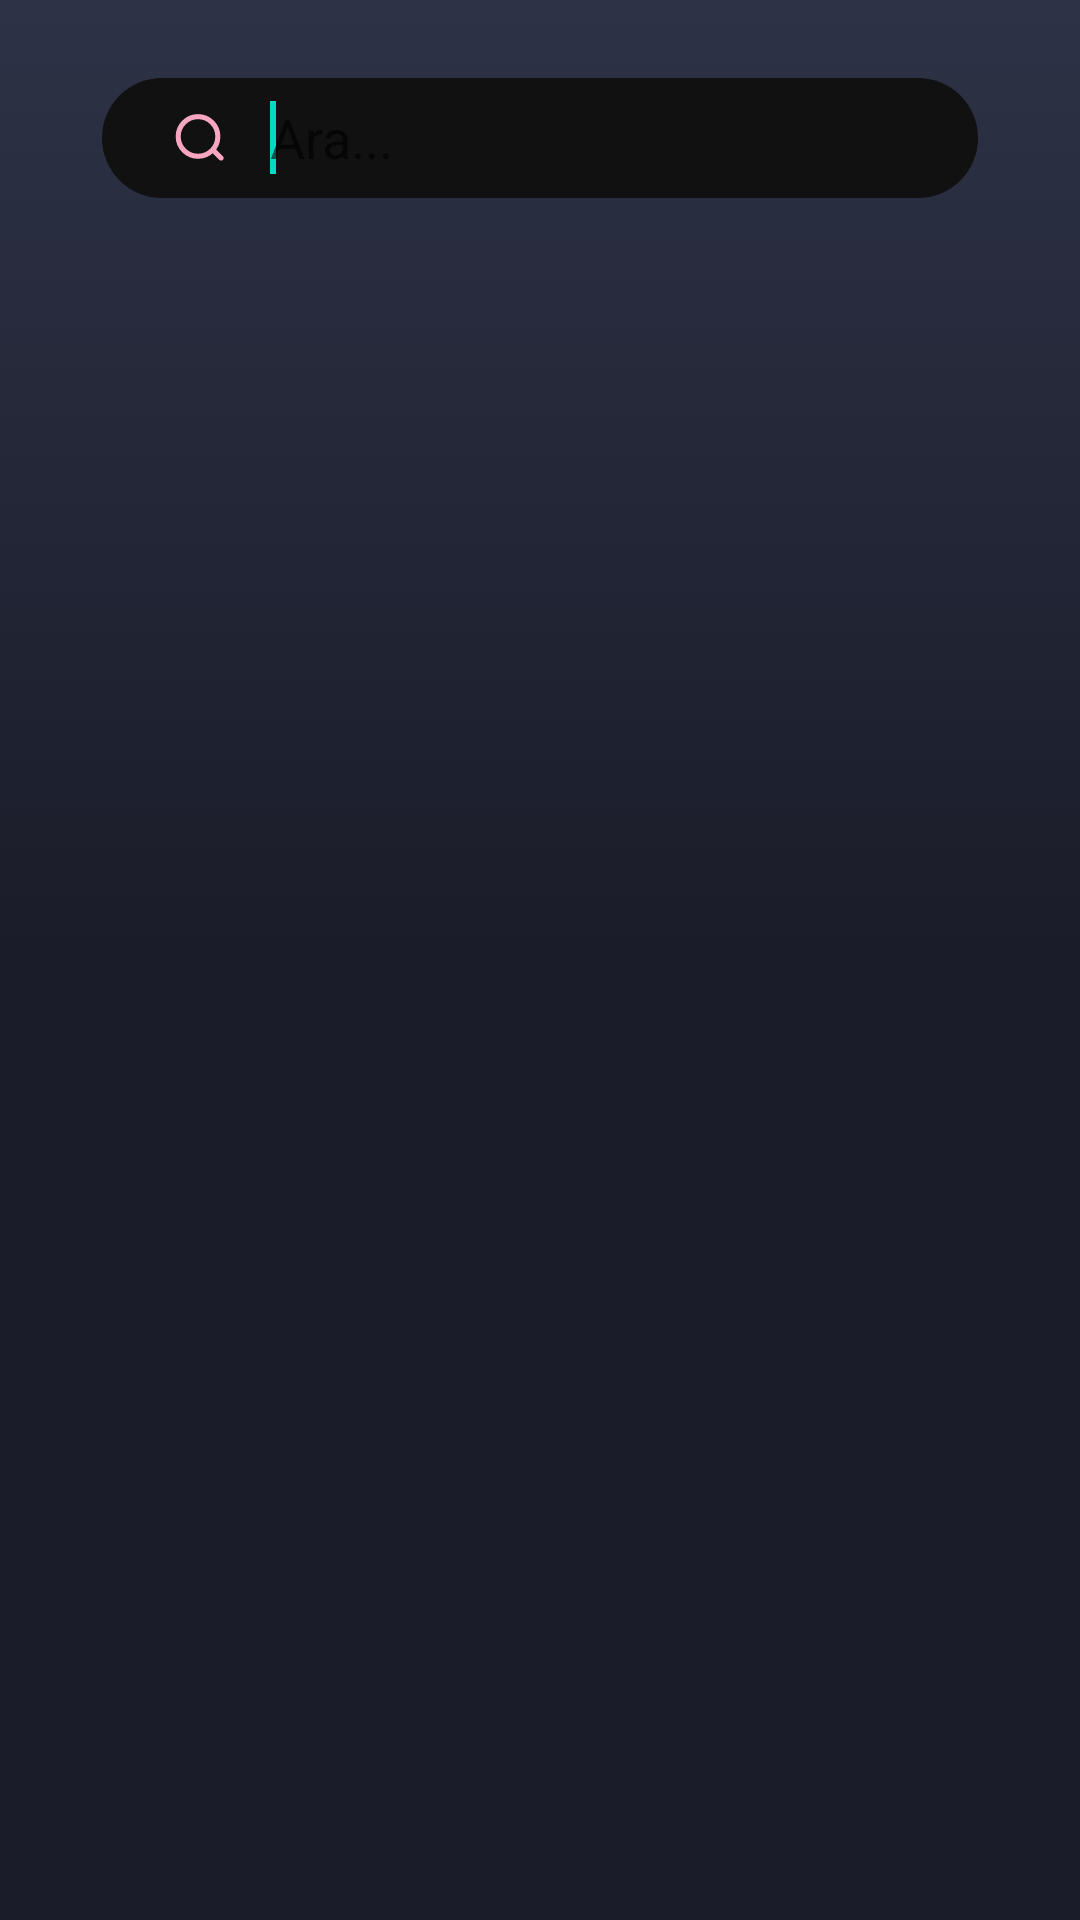

Android layout source for this screen:
<!-- AndroidManifest.xml: application theme Theme.Roxio -->
<!-- res/layout/fragment_search.xml -->
<LinearLayout xmlns:android="http://schemas.android.com/apk/res/android"
    xmlns:app="http://schemas.android.com/apk/res-auto"
    xmlns:tools="http://schemas.android.com/tools"
    android:layout_width="match_parent"
    android:layout_height="match_parent"
    android:paddingTop="16dp"
    android:paddingBottom="16dp"
    android:paddingStart="16dp"
    android:paddingEnd="16dp"
    android:background="@drawable/home_background"
    android:orientation="vertical"
    tools:context=".SearchFragment">

    <LinearLayout
        android:id="@+id/linearLayout"
        android:layout_width="match_parent"
        android:layout_height="wrap_content"
        android:layout_marginStart="8dp"
        android:layout_marginEnd="8dp"
        android:orientation="vertical"
        android:paddingBottom="10dp"
        app:layout_constraintBottom_toTopOf="@+id/searchRecycview"
        app:layout_constraintEnd_toEndOf="parent"
        app:layout_constraintStart_toStartOf="parent"
        app:layout_constraintTop_toTopOf="parent">

        <FrameLayout
            android:layout_width="match_parent"
            android:layout_height="40dp"
            android:layout_margin="10dp"
            android:background="@drawable/search_background"
            android:visibility="visible">

            <FrameLayout
                android:layout_width="match_parent"
                android:layout_height="match_parent"
                android:layout_gravity="center_vertical">

                <androidx.appcompat.widget.SearchView
                    android:id="@+id/main_search"
                    android:layout_width="match_parent"
                    android:layout_height="match_parent"
                    android:layout_gravity="center_vertical"
                    android:iconifiedByDefault="false"
                    android:imeOptions="actionSearch"
                    android:inputType="text"
                    app:iconifiedByDefault="false"
                    app:queryBackground="@color/transparent"
                    app:queryHint="Ara..."
                    app:searchIcon="@drawable/search_icon"
                    >

                    <requestFocus />

                </androidx.appcompat.widget.SearchView>
            </FrameLayout>

        </FrameLayout>

    </LinearLayout>

    <androidx.recyclerview.widget.RecyclerView
        android:id="@+id/searchRecycview"
        android:layout_width="match_parent"
        android:layout_height="wrap_content"
        android:layout_marginTop="8dp"
        android:clipToPadding="false"
        android:overScrollMode="never"
        android:paddingStart="10dp"
        android:paddingEnd="10dp"
        app:layoutManager="androidx.recyclerview.widget.LinearLayoutManager" />



</LinearLayout>
<!-- resources referenced by this layout -->
<resources>
  <color name="transparent">#00000000</color>
  <!-- drawable home_background (drawable) -->
  <?xml version="1.0" encoding="utf-8"?>
  <selector xmlns:android="http://schemas.android.com/apk/res/android">
  
      <item>
          <shape android:shape="rectangle">
              <gradient
                  android:startColor="#2d3246"
                  android:centerColor="#1a1c29"
                  android:endColor="#1a1c29"
                  android:angle="270"
                  />
          </shape>
      </item>
  </selector>
  <!-- drawable search_background (drawable) -->
  <shape xmlns:android="http://schemas.android.com/apk/res/android"
      android:shape="rectangle">
      <corners android:radius="20dp" />
      <solid android:color="#111111" />
      
  </shape>
  <!-- drawable search_icon (drawable) -->
  <vector xmlns:android="http://schemas.android.com/apk/res/android"
      android:name="vector"
      android:width="24dp"
      android:height="24dp"
      android:tint="@color/flamingo_pink"
      android:viewportWidth="850"
      android:viewportHeight="850">
      <path
          android:name="path"
          android:pathData="M 425.2 172.91 C 363.2 172.91 303.676 197.566 259.836 241.406 C 215.996 285.246 191.34 344.77 191.34 406.77 C 191.34 468.77 215.996 528.294 259.836 572.134 C 303.676 615.974 363.2 640.63 425.2 640.63 C 487.2 640.63 546.724 615.974 590.564 572.134 C 634.404 528.294 659.06 468.77 659.06 406.77 C 659.06 344.77 634.404 285.246 590.564 241.406 C 546.724 197.566 487.2 172.91 425.2 172.91 Z"
          android:strokeWidth="60"
          android:strokeColor="#ffffff"
          android:strokeMiterLimit="10" />
      <path
          android:name="path_1"
          android:fillColor="#ffffff"
          android:pathData="M 583.631 547.663 L 583.624 547.67 C 587.388 543.906 592.078 541.198 597.22 539.82 C 602.363 538.442 607.778 538.442 612.92 539.82 C 618.063 541.198 622.752 543.906 626.517 547.67 L 719.049 640.202 C 722.813 643.966 725.521 648.656 726.899 653.798 C 728.277 658.941 728.277 664.356 726.899 669.498 C 725.521 674.641 722.813 679.331 719.049 683.095 L 719.056 683.088 C 713.37 688.774 705.65 691.971 697.609 691.971 C 689.568 691.971 681.849 688.774 676.163 683.088 L 583.631 590.556 C 577.945 584.87 574.747 577.15 574.747 569.109 C 574.747 561.068 577.945 553.349 583.631 547.663"
          android:strokeWidth="1" />
  </vector>
  <style name="Theme.Roxio" parent="Theme.MaterialComponents.DayNight.DarkActionBar">
          
          <item name="colorPrimary">@color/purple_500</item>
          <item name="colorPrimaryVariant">@color/purple_700</item>
          <item name="colorOnPrimary">@color/white</item>
          
          <item name="colorSecondary">@color/teal_200</item>
          <item name="colorSecondaryVariant">@color/teal_700</item>
          <item name="colorOnSecondary">@color/white</item>
          <item name="android:textColor">@color/white</item>
          
          <item name="android:statusBarColor" tools:targetApi="l">@android:color/transparent</item>
          
          <item name="windowActionBar">false</item>
          <item name="windowNoTitle">true</item>
          <item name="android:windowTranslucentStatus">true</item>
          <item name="android:windowTranslucentNavigation">false</item>
  
          <item name="android:editTextColor">@color/flamingo_pink</item>
      </style>
  <color name="flamingo_pink">#f8a5c2</color>
  <color name="purple_500">#FF6200EE</color>
  <color name="purple_700">#FF3700B3</color>
  <color name="white">#FFF</color>
  <color name="teal_200">#FF03DAC5</color>
  <color name="teal_700">#FF018786</color>
</resources>
